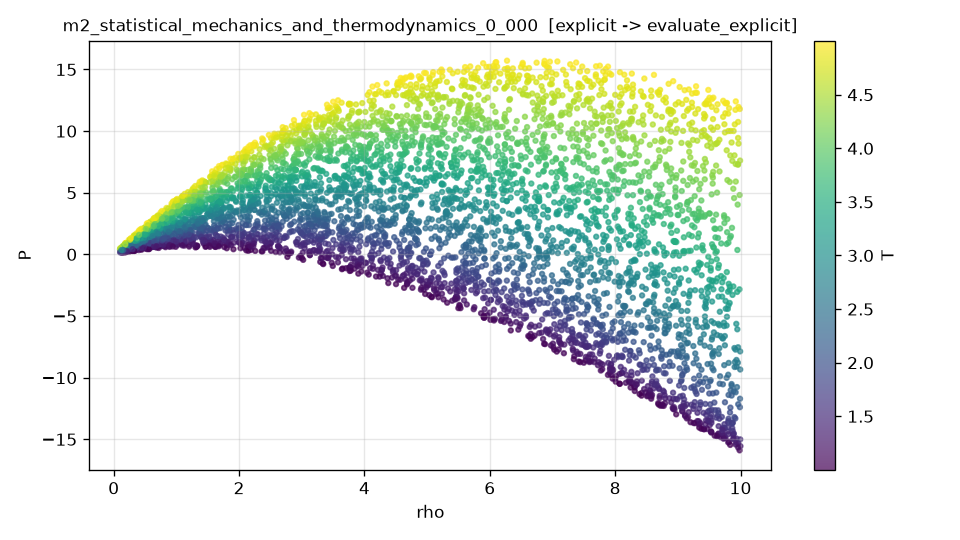

Source data for this figure (header and first rows):
rho, T, P, P_noisy
5.167034084532541094e+00, 1.166519818518053420e+00, -3.163495296841877469e+00, -2.990703200809484485e+00
9.509590593626759514e+00, 3.933418140496218296e+00, 3.312377846275140314e+00, 3.723186918025719550e+00
1.527180165924374000e+00, 1.359473247183844880e+00, 1.053769109671349957e+00, 1.218987647763043469e+00
9.491629526658714511e+00, 1.435447326962639103e+00, -1.353864065054080079e+01, -1.419021926634298048e+01
3.187131374903806158e+00, 3.548677838024968167e+00, 6.963948793661009162e+00, 7.416626726997567864e+00
4.290931844828498321e+00, 4.383929804917791273e+00, 1.121225574855798257e+01, 1.143544303473998802e+01
8.294255678822374023e+00, 2.031472669444085000e+00, -7.093402754948961331e+00, -7.361879372629103635e+00
4.151071450054696577e+00, 3.024764412306299999e+00, 5.401802803109677420e+00, 5.692361855207853871e+00
5.540977507963289028e+00, 4.066692205987731512e+00, 1.012093162142672931e+01, 1.030321781951976767e+01
3.728352211063769017e-01, 1.740123541036924237e+00, 5.809301195336831203e-01, 7.279963678614460587e-01
7.559779775880585362e+00, 2.649178022890411821e+00, -1.399824149951609087e+00, -1.385613029293710774e+00
5.427618800870853910e+00, 3.371634915583018532e+00, 6.399040724997218987e+00, 6.672397218303442123e+00
3.364343993341012418e+00, 4.149579587500625166e+00, 9.174129697998269606e+00, 8.805902654497435478e+00
7.905444163941202973e+00, 3.293723695049223910e+00, 2.111575696450387341e+00, 2.030120722453860882e+00
3.101628809987285518e+00, 1.584457862657017380e+00, 1.014119664641188301e+00, 7.730600083011991419e-01
4.589629105858449520e+00, 4.321872597475337585e+00, 1.118499132795305684e+01, 1.148441443427037001e+01
1.427012802746931097e+00, 4.244406182939339800e+00, 5.134350785971760089e+00, 5.154211839712589338e+00
4.090818565826578990e+00, 3.891700539237915368e+00, 8.944931171339902676e+00, 8.798702795857359149e+00
2.114206882693881351e+00, 3.931989592867447758e+00, 6.338782971550354972e+00, 5.947828740371933876e+00
2.696902070374310512e+00, 2.823026011343213071e+00, 4.451313299961982217e+00, 4.322717179652546982e+00
7.528610259037520791e+00, 3.600946379359668548e+00, 5.090447862332030837e+00, 5.094518952591202243e+00
2.876046704061795634e+00, 4.994934279673326039e+00, 1.089176560241331515e+01, 1.075396414976363069e+01
4.903390646873186931e+00, 4.899472465875235550e+00, 1.429380743023900102e+01, 1.494083933743810455e+01
9.809298278032262175e+00, 1.745793614336788924e+00, -1.351473605822796387e+01, -1.301137390057506593e+01
9.620406217271488813e+00, 3.549642345154404577e+00, -3.940890348041676816e-01, -1.749670274287151939e+00
7.275420413657982976e+00, 4.470148476038255936e+00, 1.176208419864660470e+01, 1.081757757566276901e+01
5.458145869919598603e+00, 1.240525450421280595e+00, -3.467459441044631774e+00, -3.554845487072212595e+00
2.841222920049171208e+00, 3.299760957858507648e+00, 5.878868580338241223e+00, 5.667773374550064247e+00
1.690454886873756113e+00, 1.461968276127378008e+00, 1.223805325150681744e+00, 1.330626823899987210e+00
9.702261590839713179e+00, 1.734261823011594927e+00, -1.318496947158652866e+01, -1.307630850607524664e+01
5.209078996923999227e+00, 2.436785002329718619e+00, 1.979247173586562880e+00, 3.038166551112086999e+00
1.247069563460626362e+00, 3.226676875967692926e+00, 3.299770608411886741e+00, 2.743760227065746182e+00
6.272548579821253689e+00, 3.165846516654379439e+00, 4.323064145865576080e+00, 4.134261642302076822e+00
7.789162831988750035e+00, 3.015942339073780509e+00, 4.380026921132333939e-01, 1.459388495859398560e+00
6.168732680425100590e+00, 4.829041252074887325e+00, 1.466119654166433151e+01, 1.498454803976525440e+01
9.181247277429935849e+00, 3.037364371775284067e+00, -3.243525352889840008e+00, -2.911993666701709227e+00
4.919694789756082764e-01, 3.932384550054792705e+00, 1.816342200344152502e+00, 1.559339014500421117e+00
5.333033706274213692e+00, 2.337199082356192559e+00, 1.340135797140862728e+00, 5.160982117130363811e-01
4.647425240565496551e+00, 3.977334687498806254e+00, 9.595728111566215190e+00, 9.679460483677585714e+00
7.172608335837684645e-01, 3.991562493576004567e+00, 2.616986625657518051e+00, 2.671493669568291818e+00
6.449148874479812221e+00, 3.678261495405668491e+00, 7.211535118447443438e+00, 6.597859091325156022e+00
8.541065100958501688e+00, 4.017182995995078443e+00, 6.318142994009377844e+00, 5.976529663119096725e+00
5.970116079232411721e+00, 3.289426783535274179e+00, 5.431005494691293123e+00, 5.394983654827679054e+00
2.674964732598509976e+00, 4.422558301024201555e+00, 8.762689014679889254e+00, 8.290313203149500154e+00
8.414827058210946120e+00, 4.330135738986292893e+00, 9.158090459669374184e+00, 9.108955475743265140e+00
5.144009227062942280e+00, 1.385559095596490486e+00, -2.334966708919319789e+00, -2.287225195184592774e+00
5.157799956218676485e+00, 2.793423149424570706e+00, 3.728168680796542844e+00, 3.745961799324285746e+00
7.554999056251561207e+00, 1.482688257595399239e+00, -7.502354481458398894e+00, -7.755500310615556003e+00
1.564428154271070071e+00, 4.802156157166828088e+00, 6.428445652650001563e+00, 6.725319688542913177e+00
8.214304519280842598e+00, 2.739564785116154866e+00, -2.540555369101138439e+00, -2.094971891959974464e+00
6.864540369432245548e+00, 1.880313272403133507e+00, -3.931934847953245438e+00, -3.771510695669963553e+00
7.892259721392529848e+00, 4.350514166890272705e+00, 1.013679748144875248e+01, 9.727682367753599735e+00
1.997000964299338932e+00, 1.348864638384915882e+00, 1.001771800572987869e+00, 1.367597942465708316e+00
8.043405195231848381e+00, 1.616347794583554265e+00, -8.337795286908274761e+00, -8.588515296141800093e+00
1.994106867966283003e+00, 3.715319746998147377e+00, 5.637165826340130081e+00, 6.076746135484122568e+00
9.073709118987758337e-01, 3.029693291555297208e+00, 2.356551352769931995e+00, 1.820657644331209912e+00
8.566747045441994501e+00, 2.069178665086323754e+00, -7.731900927164684134e+00, -7.274667325600293388e+00
8.626706612158917764e+00, 3.305119077048715326e+00, 4.155947968771158685e-01, 4.055630695693756560e-01
8.777717254524146639e+00, 1.829534695246126663e+00, -9.637124990393552082e+00, -1.026149943556075961e+01
4.771906221652023383e+00, 2.236942443589390539e+00, 1.656937118696188094e+00, 1.499987382712764106e+00
... 4,940 more rows
